Image classification data set "blackAndWhite" (PetraSchumacher/BasicsOfImageProcessingWithPython on GitHub). Class labels (2): chipped, complete.

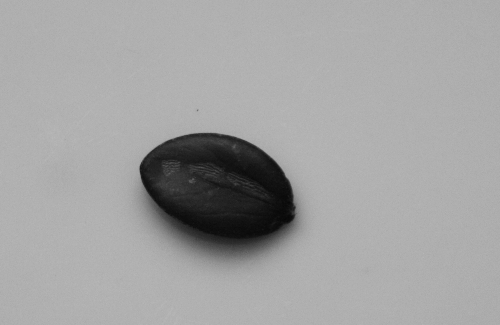
Label: complete

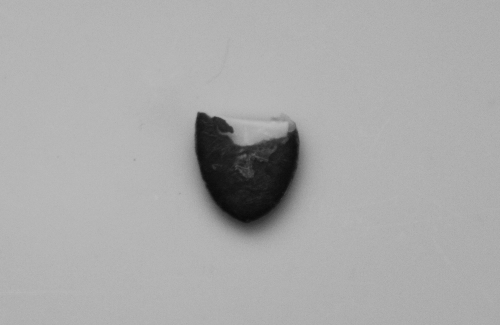
Label: chipped

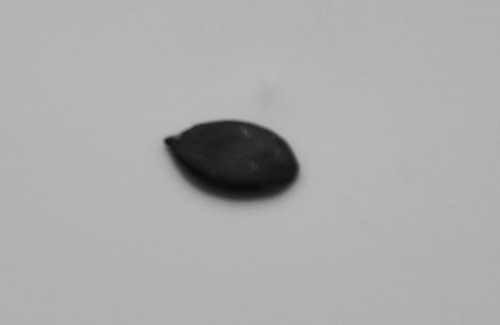
Label: complete

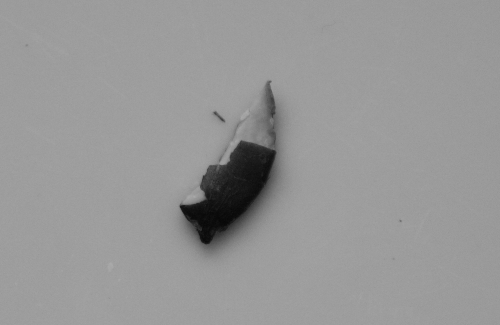
Label: chipped

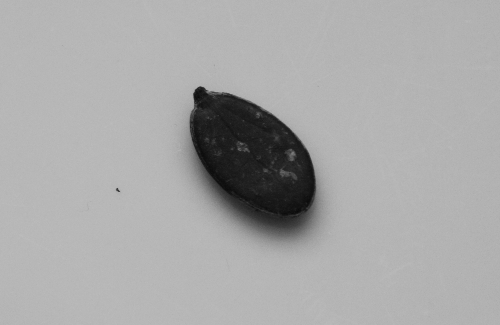
Label: complete

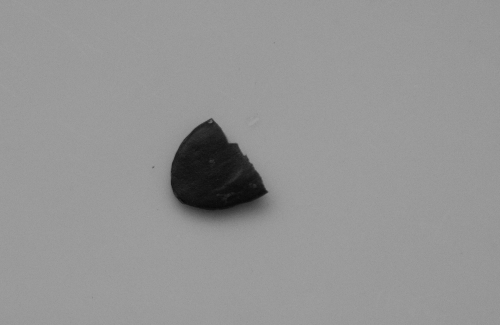
Label: chipped
